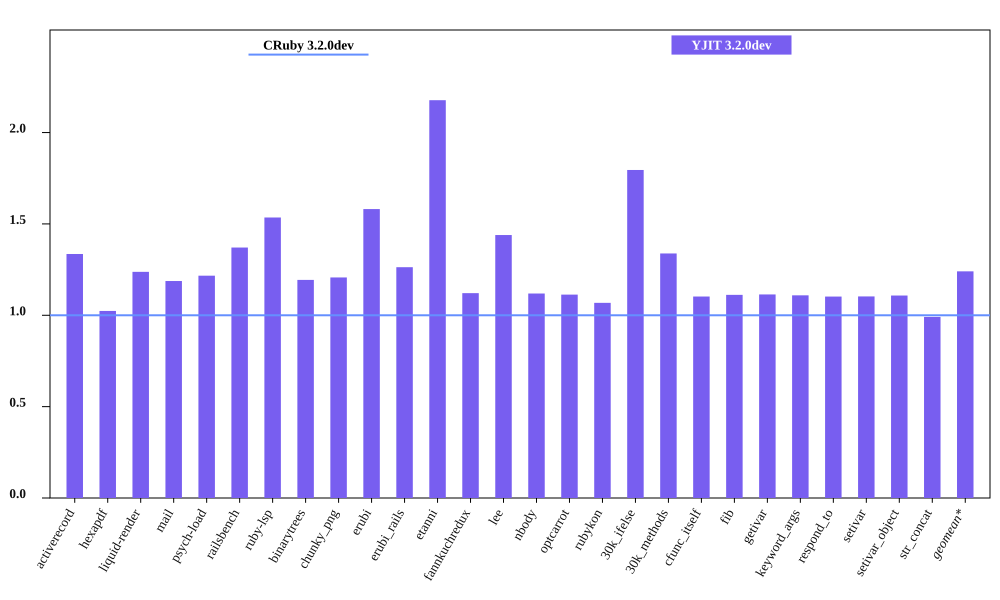

Data behind this chart, as committed beside it:
bench, CRuby 3.2.0dev mem (MiB), YJIT 3.2.0dev mem (MiB), Inline Code, Outlined Code, YJIT Mem overhead
activerecord, 55.11, 73.59, 3, 3
hexapdf, 220.4, 225.6, 2, 2
liquid-render, 22.42, 27.75, 1, 1
mail, 42.34, 50.27, 2, 2
psych-load, 28.56, 34.75, 1, 1
railsbench, 93.67, 128.4, 6, 6
ruby-lsp, 86.5, 132.8, 6, 6
binarytrees, 20.54, 24.52, 1, 1
chunky_png, 35.33, 42.64, 1, 1
erubi, 61.16, 96.71, 1, 1
erubi_rails, 93.09, 117.6, 5, 5
etanni, 50.61, 110.2, 1, 1
fannkuchredux, 16.9, 18.95, 1, 1
lee, 25, 35.97, 1, 1
nbody, 16.89, 18.9, 1, 1
optcarrot, 51.2, 56.98, 1, 1
rubykon, 47.04, 50.24, 1, 1
30k_ifelse, 58.11, 104.3, 6, 6
30k_methods, 49.95, 66.85, 2, 2
cfunc_itself, 17.05, 18.8, 1, 1
fib, 16.89, 18.77, 1, 1
getivar, 16.89, 18.82, 1, 1
keyword_args, 16.89, 18.73, 1, 1
respond_to, 17.12, 18.88, 1, 1
setivar, 17.12, 18.88, 1, 1
setivar_object, 16.88, 18.71, 1, 1
str_concat, 108.2, 107.3, 1, 1
